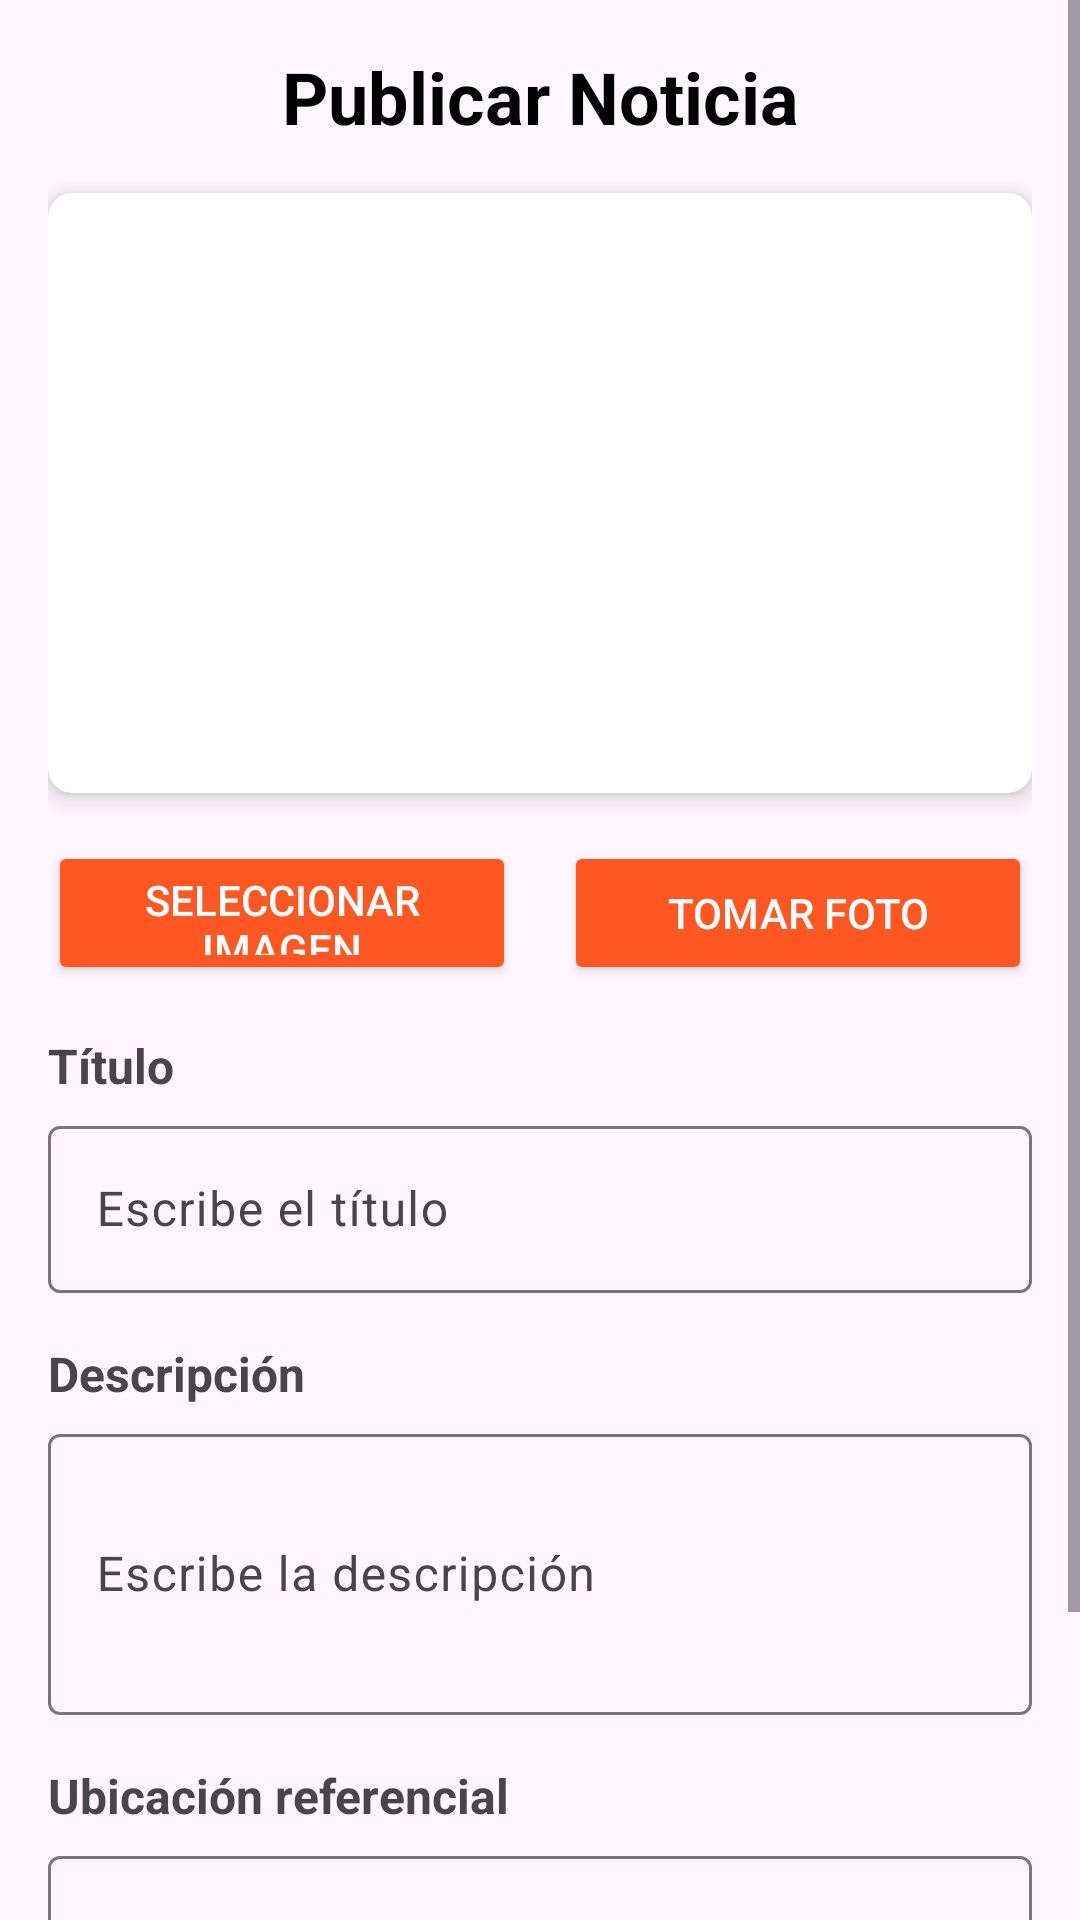

Android layout source for this screen:
<!-- AndroidManifest.xml: application theme Theme.NotiFlash -->
<!-- res/layout/fragment_publicar_noticia.xml -->
<?xml version="1.0" encoding="utf-8"?>
<androidx.constraintlayout.widget.ConstraintLayout xmlns:android="http://schemas.android.com/apk/res/android"
    android:layout_width="match_parent"
    android:layout_height="match_parent"
    xmlns:app="http://schemas.android.com/apk/res-auto">

    <ScrollView
        android:layout_width="match_parent"
        android:layout_height="match_parent"
        app:layout_constraintTop_toTopOf="parent"
        app:layout_constraintBottom_toBottomOf="parent">

        <LinearLayout
            android:layout_width="match_parent"
            android:layout_height="wrap_content"
            android:orientation="vertical"
            android:padding="16dp">

            <TextView
                android:layout_width="match_parent"
                android:layout_height="wrap_content"
                android:text="Publicar Noticia"
                android:textSize="24sp"
                android:textStyle="bold"
                android:textAlignment="center"
                android:textColor="@color/black"
                android:layout_marginBottom="16dp" />

            <androidx.cardview.widget.CardView
                android:layout_width="match_parent"
                android:layout_height="200dp"
                android:layout_marginBottom="16dp"
                app:cardCornerRadius="8dp"
                app:cardElevation="4dp">

                <ImageView
                    android:id="@+id/imgNoticia"
                    android:layout_width="match_parent"
                    android:layout_height="match_parent"
                    android:scaleType="centerCrop"
                    android:src="@drawable/place" />
            </androidx.cardview.widget.CardView>

            <LinearLayout
                android:layout_width="match_parent"
                android:layout_height="wrap_content"
                android:orientation="horizontal"
                android:gravity="center"
                android:layout_marginBottom="16dp"
                android:weightSum="2">

                <androidx.appcompat.widget.AppCompatButton
                    android:id="@+id/btnSeleccionarImagen"
                    android:layout_width="0dp"
                    android:layout_height="48dp"
                    android:layout_weight="1"
                    android:layout_marginEnd="8dp"
                    android:backgroundTint="@color/heart"
                    android:text="Seleccionar Imagen"
                    android:textColor="@color/white" />

                <androidx.appcompat.widget.AppCompatButton
                    android:id="@+id/btnTomarFoto"
                    android:layout_width="0dp"
                    android:layout_height="48dp"
                    android:layout_weight="1"
                    android:layout_marginStart="8dp"
                    android:backgroundTint="@color/heart"
                    android:text="Tomar Foto"
                    android:textColor="@color/white" />
            </LinearLayout>

            <TextView
                android:layout_width="match_parent"
                android:layout_height="wrap_content"
                android:text="Título"
                android:textStyle="bold"
                android:textSize="16sp"
                android:layout_marginBottom="4dp" />

            <com.google.android.material.textfield.TextInputLayout
                android:layout_width="match_parent"
                android:layout_height="wrap_content"
                android:layout_marginBottom="16dp">

                <com.google.android.material.textfield.TextInputEditText
                    android:id="@+id/txtTitulo"
                    android:layout_width="match_parent"
                    android:layout_height="wrap_content"
                    android:hint="Escribe el título" />
            </com.google.android.material.textfield.TextInputLayout>

            <TextView
                android:layout_width="match_parent"
                android:layout_height="wrap_content"
                android:text="Descripción"
                android:textStyle="bold"
                android:textSize="16sp"
                android:layout_marginBottom="4dp" />

            <com.google.android.material.textfield.TextInputLayout
                android:layout_width="match_parent"
                android:layout_height="wrap_content"
                android:layout_marginBottom="16dp">

                <com.google.android.material.textfield.TextInputEditText
                    android:id="@+id/edtDescripcion"
                    android:layout_width="match_parent"
                    android:layout_height="wrap_content"
                    android:hint="Escribe la descripción"
                    android:inputType="textMultiLine"
                    android:minLines="3" />
            </com.google.android.material.textfield.TextInputLayout>

            <TextView
                android:layout_width="match_parent"
                android:layout_height="wrap_content"
                android:text="Ubicación referencial"
                android:textStyle="bold"
                android:textSize="16sp"
                android:layout_marginBottom="4dp" />

            <com.google.android.material.textfield.TextInputLayout
                android:layout_width="match_parent"
                android:layout_height="wrap_content"
                android:layout_marginBottom="24dp">

                <com.google.android.material.textfield.TextInputEditText
                    android:id="@+id/edtUbicacion"
                    android:layout_width="match_parent"
                    android:layout_height="wrap_content"
                    android:hint="Escribe la ubicación" />
            </com.google.android.material.textfield.TextInputLayout>

            <androidx.appcompat.widget.AppCompatButton
                android:id="@+id/btnPublicarNoticia"
                android:layout_width="wrap_content"
                android:layout_height="48dp"
                android:layout_gravity="center"
                android:backgroundTint="@color/heart"
                android:text="Publicar Noticia"
                android:textColor="@color/white" />
        </LinearLayout>
    </ScrollView>

</androidx.constraintlayout.widget.ConstraintLayout>
<!-- resources referenced by this layout -->
<resources>
  <color name="black">#FF000000</color>
  <color name="heart">#FF5722</color>
  <color name="white">#FFFFFFFF</color>
  <style name="Theme.NotiFlash" parent="Base.Theme.NotiFlash" />
  <style name="Base.Theme.NotiFlash" parent="Theme.Material3.DayNight.NoActionBar">
          
          
      </style>
</resources>
